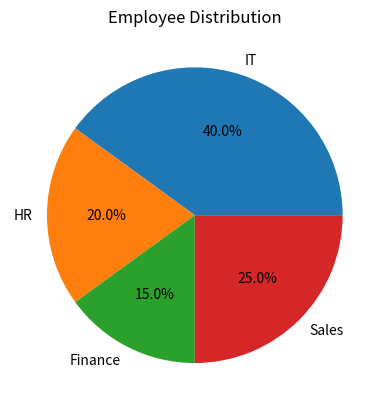

Generate this figure with matplotlib:
import matplotlib.pyplot as plt

categories = ["IT", "HR", "Finance", "Sales"]
employees = [40, 20, 15, 25]

plt.pie(
    employees,
    labels=categories,
    autopct="%1.1f%%"
)

plt.title("Employee Distribution")

plt.show()
